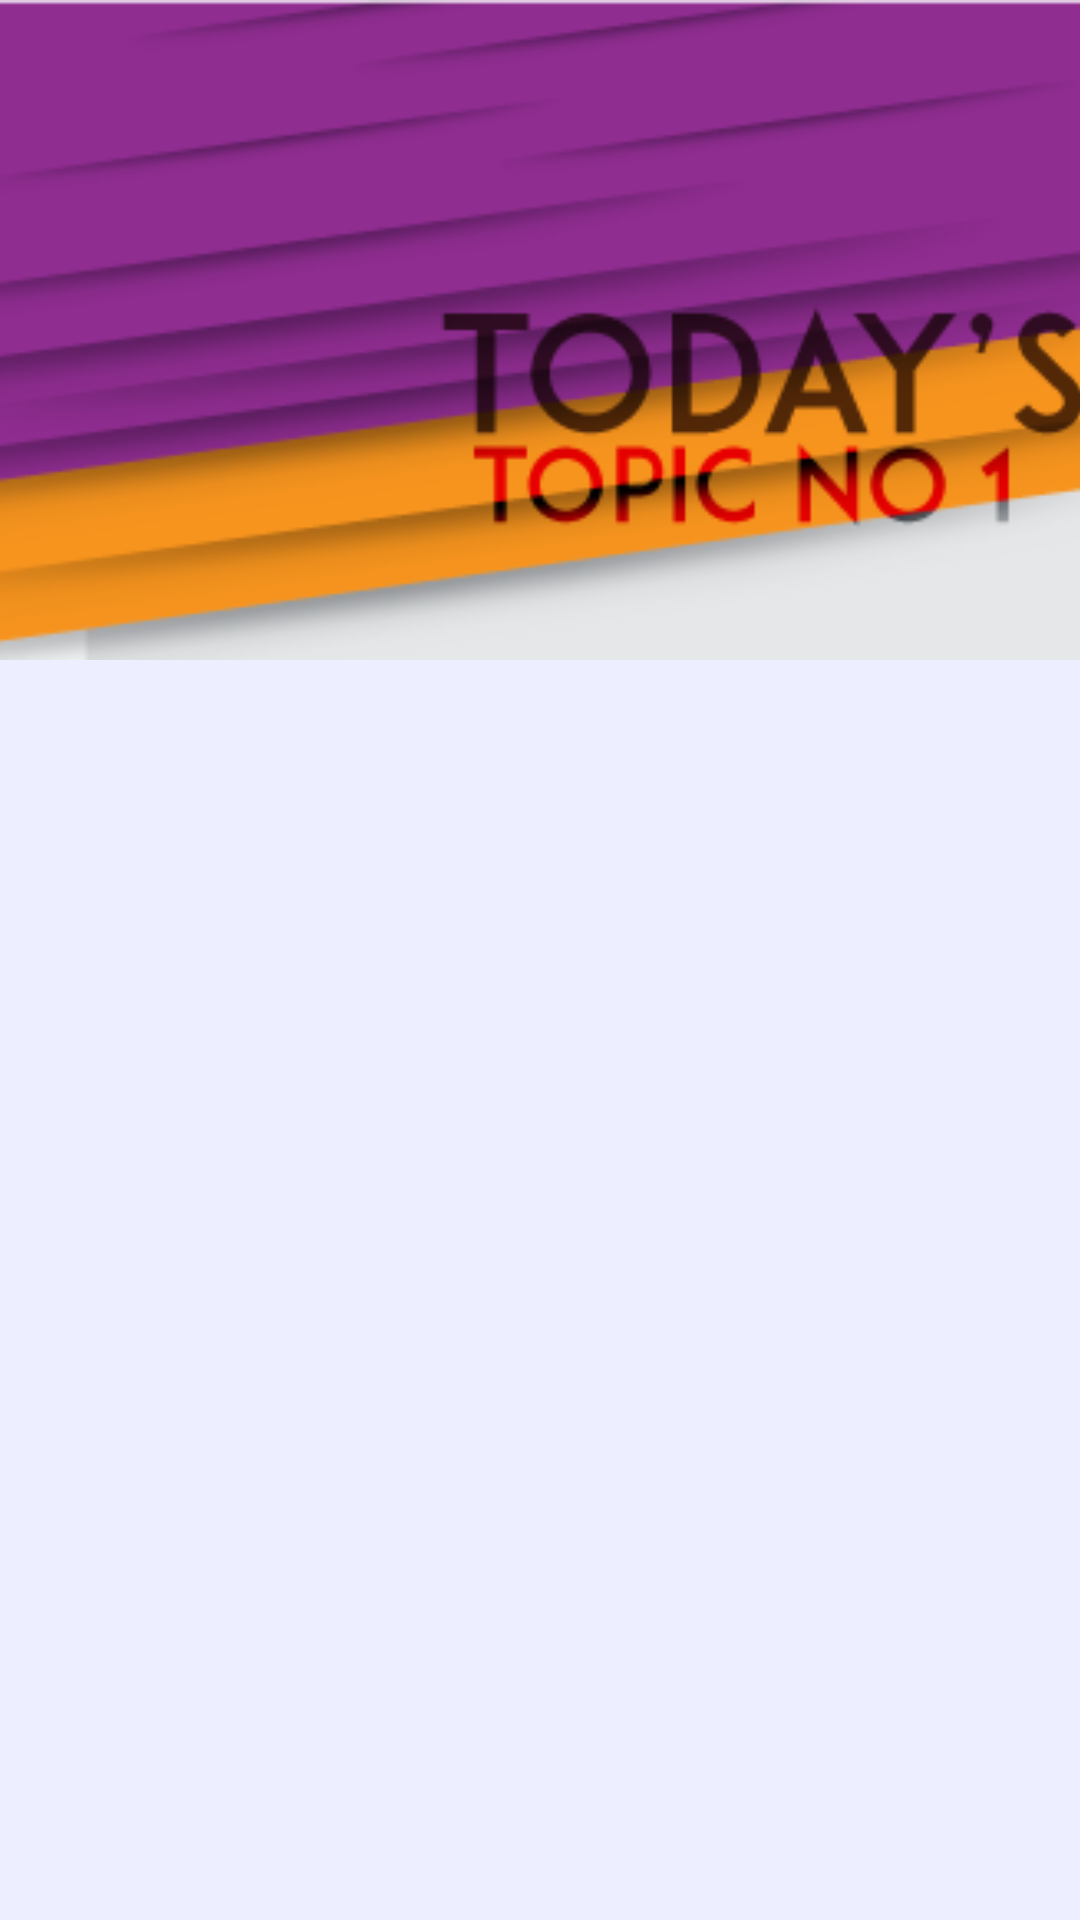

Produce the Android XML layout that renders to this screen, including the resource entries it uses.
<!-- AndroidManifest.xml: application theme AppTheme -->
<!-- res/layout/slide1.xml -->
<?xml version="1.0" encoding="utf-8"?>
<LinearLayout xmlns:android="http://schemas.android.com/apk/res/android"
    android:layout_width="match_parent"
    android:layout_height="match_parent"
    android:gravity="center_horizontal">

    <ImageButton
        android:layout_width="match_parent"
        android:layout_height="220dp"
        android:src="@drawable/banner_scroll_1"
        android:scaleType="centerCrop"
        android:padding="0dp"/>
</LinearLayout>
<!-- resources referenced by this layout -->
<resources>
  <!-- drawable banner_scroll_1: png bitmap (drawable, 30630 bytes) -->
  <style name="AppTheme" parent="Theme.AppCompat.Light.NoActionBar">
          
          <item name="colorPrimary">@color/colorPrimary</item>
          <item name="colorPrimaryDark">@color/colorPrimaryDark</item>
          <item name="colorAccent">@color/colorAccent</item>
          <item name="android:colorBackground">@color/background</item>
      </style>
  <color name="colorPrimary">#1e88e5</color>
  <color name="colorPrimaryDark">#303f9f</color>
  <color name="colorAccent">#452c93</color>
  <color name="background">#edeeff</color>
</resources>
